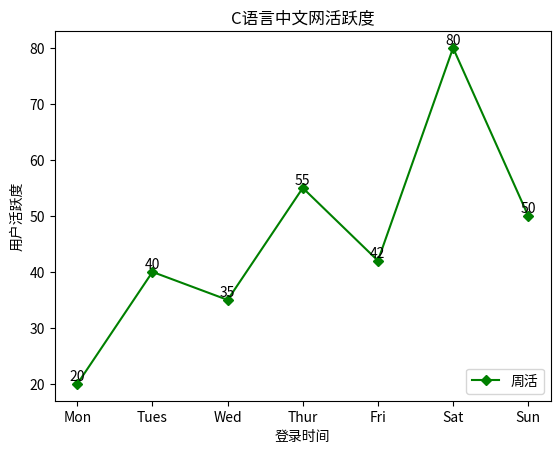

Write the Python code that produced this figure.
import matplotlib.pyplot as plt
#准备绘制数据
x = ["Mon", "Tues", "Wed", "Thur", "Fri","Sat","Sun"]
y = [20, 40, 35, 55, 42, 80, 50]
# "g" 表示红色，marksize用来设置'D'菱形的大小
plt.plot(x, y, "g", marker='D', markersize=5, label="周活")
#绘制坐标轴标签
plt.xlabel("登录时间")
plt.ylabel("用户活跃度")
plt.title("C语言中文网活跃度")
#显示图例
plt.legend(loc="lower right")
#调用 text()在图像上绘制注释文本
#x1、y1表示文本所处坐标位置，ha参数控制水平对齐方式, va控制垂直对齐方式，str(y1)表示要绘制的文本
for x1, y1 in zip(x, y):
    plt.text(x1, y1, str(y1), ha='center', va='bottom', fontsize=10)
#保存图片
plt.savefig("1.jpg")
plt.show()